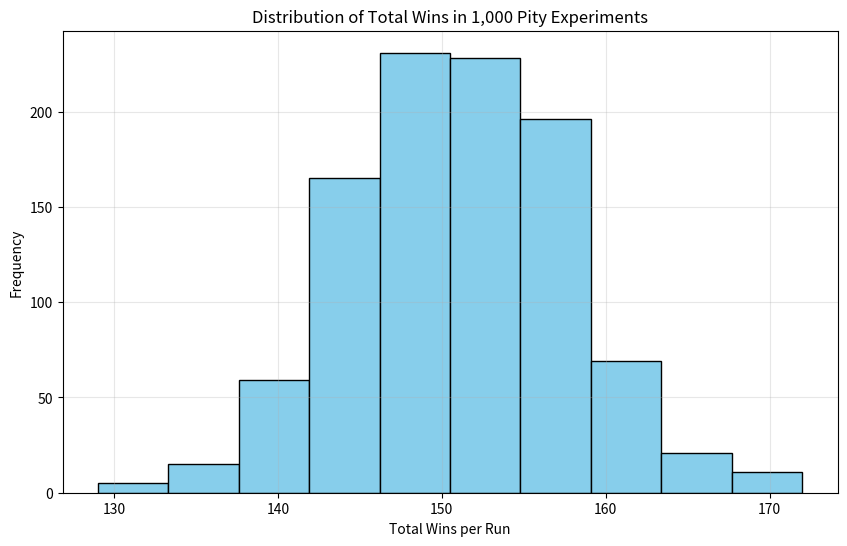

Here is the Python script that generated this plot:
import random
import matplotlib.pyplot as plt
from typing import List

def pity_experiment(proba: float, num_rounds_per_simu: int, pity_limit_auto_win: int) -> int:
    num_wins = 0
    pity_counter = 0
    for _ in range(num_rounds_per_simu):
        # AUTO WIN GG
        if pity_counter >= pity_limit_auto_win:
            num_wins += 1
            pity_counter = 0
        else:
            win = random.uniform(0,1) < proba
            if win:
                pity_counter = 0
                num_wins += 1
            else:
                pity_counter += 1
    return num_wins

# Parameters
proba_winning_per_round = 1/20
num_rounds_per_simu = 2000
no_pity_mean_win_theorteical = num_rounds_per_simu * proba_winning_per_round
pity_limit_auto_win = 20
num_simu = 1000

# Run the simulation multiple times and collect total wins per run
total_wins_per_run = []
for _ in range(num_simu):
    num_wins = pity_experiment(proba_winning_per_round, num_rounds_per_simu, pity_limit_auto_win)
    total_wins_per_run.append(num_wins)

# Plot the histogram
plt.figure(figsize=(10, 6))
plt.hist(total_wins_per_run, color='skyblue', edgecolor='black')
plt.title('Distribution of Total Wins in 1,000 Pity Experiments')
plt.xlabel('Total Wins per Run')
plt.ylabel('Frequency')
plt.grid(True, alpha=0.3)
plt.show()
